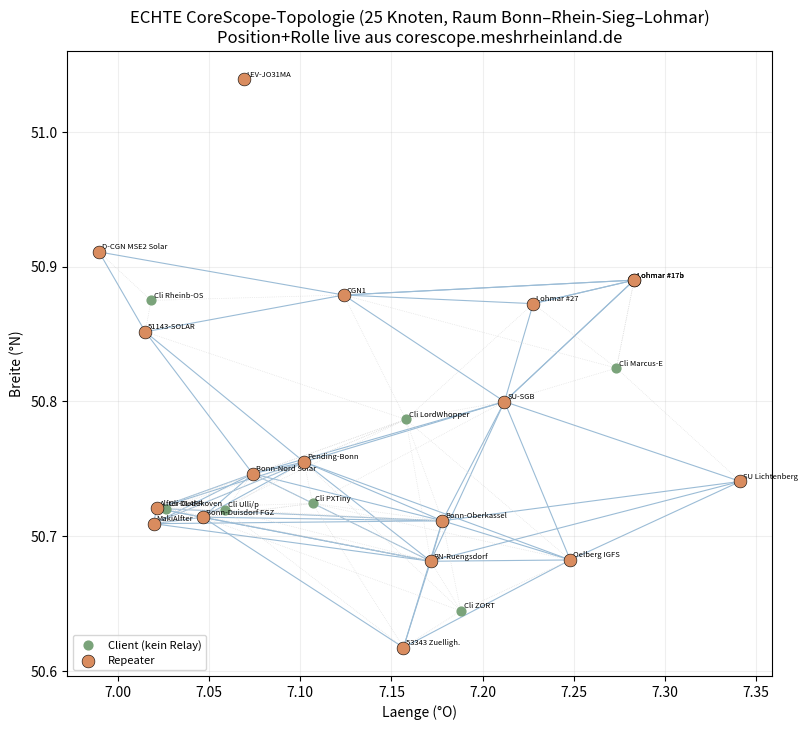
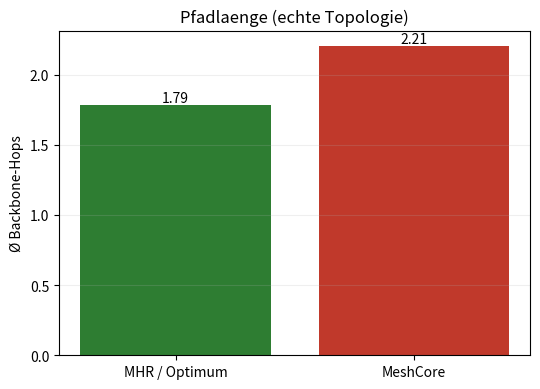
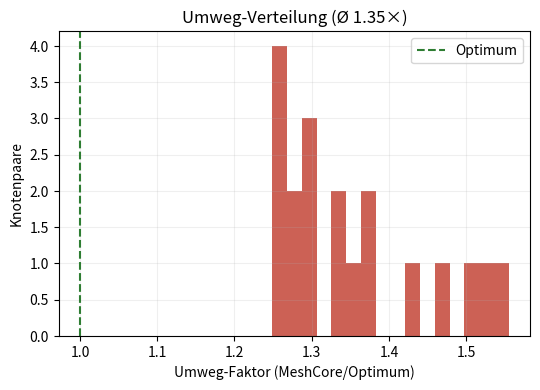
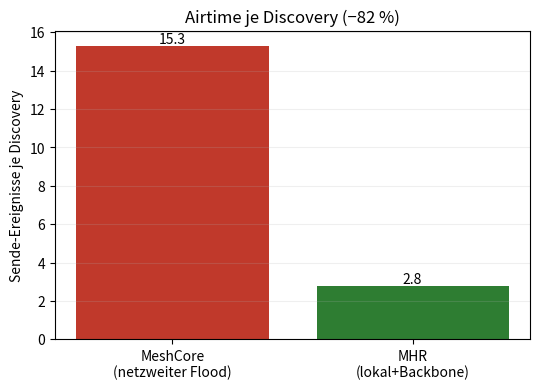
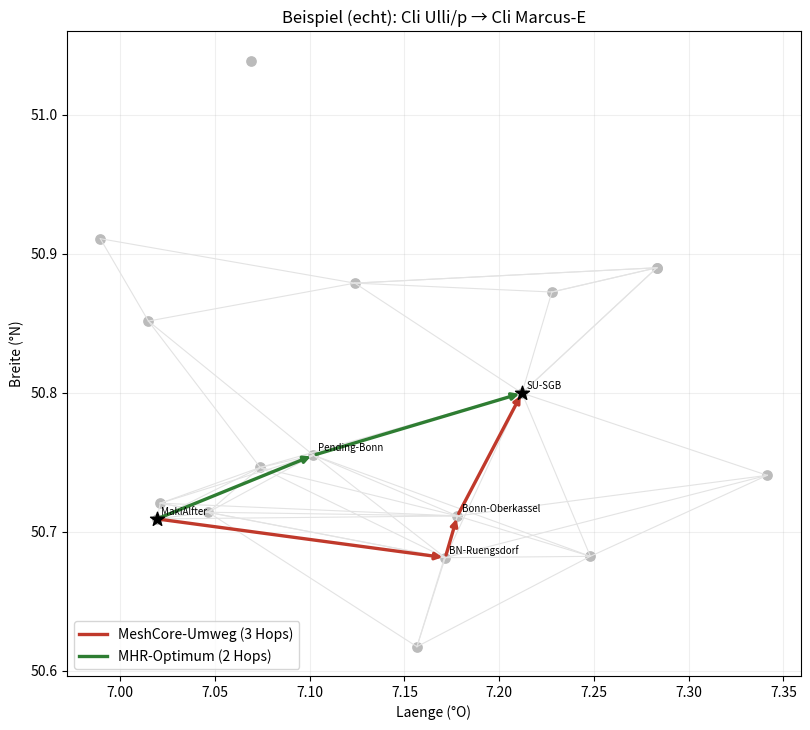

These charts were generated, in order, by the following Python code:
#!/usr/bin/env python3
"""
MeshCore vs. MHR — 25 ECHTE Knoten aus CoreScope (corescope.meshrheinland.de, live
abgerufen 2026-05-29 via /api/nodes). Position + Rolle sind real (Raum Bonn / Rhein-Sieg
/ Siebengebirge / Lohmar / Leverkusen). Links physikbasiert auf den realen Koordinaten
(keine reale SNR-Adjazenz verfuegbar -> Log-Distance-Modell; Gelaende/Sicht nicht modelliert).
"""
import numpy as np, networkx as nx, math, json
import matplotlib; matplotlib.use("Agg"); import matplotlib.pyplot as plt
rng=np.random.default_rng(42)

# --- 25 reale Knoten: (name, lat, lon, role) ---
NODES=[
 ("Lohmar #27",50.87246,7.22781,"R"),
 ("51143-SOLAR",50.85156,7.0149,"R"),
 ("D-CGN MSE2 Solar",50.91083,6.98953,"R"),
 ("SU-SGB",50.79976,7.21204,"R"),
 ("BN-Ruengsdorf",50.6813,7.17157,"R"),
 ("Oelberg IGFS",50.68226,7.24813,"R"),
 ("53343 Zuelligh.",50.61725,7.1566,"R"),
 ("SU Lichtenberg",50.74055,7.34146,"R"),
 ("LEV-JO31MA",51.03895,7.06893,"R"),
 ("MakiAlfter",50.70918,7.01943,"R"),
 ("Pending-Bonn",50.75502,7.10202,"R"),
 ("Bonn-Nord Solar",50.74622,7.07389,"R"),
 ("Alfter-Oedekoven",50.7205,7.02118,"R"),
 ("Bonn-Oberkassel",50.71133,7.17796,"R"),
 ("Lohmar #17a",50.88992,7.2832,"R"),
 ("Lohmar #17b",50.88991,7.28317,"R"),
 ("CGN1",50.87886,7.12384,"R"),
 ("Bonn-Duisdorf FGZ",50.71399,7.04644,"R"),
 # Companions (leiten nicht weiter)
 ("Cli ZORT",50.6445,7.18808,"C"),
 ("Cli Rheinb-OS",50.87487,7.01809,"C"),
 ("Cli Ulli/p",50.71954,7.05864,"C"),
 ("Cli PXTiny",50.72427,7.10676,"C"),
 ("Cli LordWhopper",50.78657,7.15789,"C"),
 ("Cli DL4FP",50.72032,7.0264,"C"),
 ("Cli Marcus-E",50.82462,7.27349,"C"),
]
N=len(NODES)
name=[x[0] for x in NODES]; lat=np.array([x[1] for x in NODES]); lon=np.array([x[2] for x in NODES])
role=[x[3] for x in NODES]
reps=[i for i in range(N) if role[i]=="R"]; clis=[i for i in range(N) if role[i]=="C"]

def hav(i,j):
    R=6371.0;p1,p2=math.radians(lat[i]),math.radians(lat[j])
    dphi=math.radians(lat[j]-lat[i]);dl=math.radians(lon[j]-lon[i])
    a=math.sin(dphi/2)**2+math.cos(p1)*math.cos(p2)*math.sin(dl/2)**2
    return 2*R*math.asin(math.sqrt(a))

# Uniformes Log-Distance-Modell auf realen Koordinaten
SNR0=17.0; PLE=2.55; SNR_THR=-12.0
def link_snr(i,j):
    d=max(hav(i,j),0.05); return SNR0-10*PLE*math.log10(d)
def deliv(snr): return float(np.clip(1/(1+math.exp(-(snr-SNR_THR)/3.0)),0,0.995))
P=np.zeros((N,N))
for i in range(N):
    for j in range(N):
        if i!=j:
            s=link_snr(i,j); P[i,j]=deliv(s) if s>SNR_THR else 0.0

Gr=nx.Graph(); Gr.add_nodes_from(reps)
for a in reps:
    for b in reps:
        if a<b and P[a,b]>0.05 and P[b,a]>0.05:
            Gr.add_edge(a,b,etx=1.0/(P[a,b]*P[b,a]))
# Konnektivitaet pruefen
comp=list(nx.connected_components(Gr.subgraph(reps)))
giant=max(comp,key=len)
print("Repeater:",len(reps),"| groesste Komponente:",len(giant),"| Komponenten:",[len(c) for c in comp])

attach={c:[r for r in reps if P[c,r]>0.25 and P[r,c]>0.25] for c in clis}
for c in clis:
    if not attach[c]: attach[c]=[max(reps,key=lambda r:P[c,r])]

def best_path(a,b):
    try: return nx.shortest_path(Gr,a,b,weight="etx")
    except nx.NetworkXNoPath: return None
def petx(p): return sum(Gr[p[k]][p[k+1]]["etx"] for k in range(len(p)-1))

FLOOD_MAX=8; BASE_AIR=0.10; PER_HOP_AIR=0.012
def flood(rs,rd):
    import heapq; pq=[(0.0,rs,(rs,))]; fwd=set(); dt=None; dp=None; ntx=0
    while pq:
        t,u,path=heapq.heappop(pq)
        if u==rd:
            if dt is None or t<dt: dt=t; dp=path
            continue
        if u in fwd: continue
        fwd.add(u)
        if len(path)-1>=FLOOD_MAX: continue
        ntx+=1; air=BASE_AIR+PER_HOP_AIR*(len(path)-1)
        for v in Gr.neighbors(u):
            if v in path: continue
            if rng.random()<=P[u,v]:
                pq_=t+air+rng.uniform(0,5*air); heapq.heappush(pq,(pq_,v,path+(v,)))
    return dp,ntx

MC=200; res=[]
for ai,ca in enumerate(clis):
    for cb in clis[ai+1:]:
        ra=min(attach[ca],key=lambda r:1.0/max(P[ca,r]*P[r,ca],1e-6))
        rb=min(attach[cb],key=lambda r:1.0/max(P[cb,r]*P[r,cb],1e-6))
        if ra==rb: continue
        opt=best_path(ra,rb)
        if opt is None: continue
        oh=len(opt)-1; oe=petx(opt)
        hh=[];ee=[];tt=[];ok=0
        for _ in range(MC):
            p,nt=flood(ra,rb)
            if p: hh.append(len(p)-1); ee.append(petx(list(p))); tt.append(nt); ok+=1
        if not hh: continue
        hh=np.array(hh);ee=np.array(ee);tt=np.array(tt)
        def rel(p):
            r=1.0
            for k in range(len(p)-1): r*=P[p[k],p[k+1]]
            return r
        sp=flood(ra,rb)[0]
        res.append(dict(pair=(name[ca],name[cb]),ra=name[ra],rb=name[rb],
            opt_hops=oh,opt_etx=oe,mc_hops_mean=float(hh.mean()),mc_hops_max=int(hh.max()),
            mc_etx_mean=float(ee.mean()),detour_ratio=float(ee.mean()/oe),
            frac_detour=float(np.mean(ee>oe*1.05)),mc_tx_mean=float(tt.mean()),mhr_tx=1+oh,
            mc_rel=rel(list(sp) if sp else [ra,rb]),mhr_rel=rel(opt),
            opt_path=[name[x] for x in opt]))

def agg(k): return np.array([r[k] for r in res])
S=dict(n_pairs=len(res),mean_opt_hops=float(agg("opt_hops").mean()),
 mean_mc_hops=float(agg("mc_hops_mean").mean()),worst_mc_hops=int(agg("mc_hops_max").max()),
 mean_detour_ratio=float(agg("detour_ratio").mean()),
 pct_pairs_detour=float(np.mean(agg("frac_detour")>0.10)*100),
 mean_detour_rate=float(agg("frac_detour").mean()*100),
 mean_mc_tx=float(agg("mc_tx_mean").mean()),mean_mhr_tx=float(agg("mhr_tx").mean()),
 airtime_red_pct=float((1-agg("mhr_tx").mean()/agg("mc_tx_mean").mean())*100),
 mean_mc_rel=float(agg("mc_rel").mean()),mean_mhr_rel=float(agg("mhr_rel").mean()))
print(json.dumps(S,indent=2,ensure_ascii=False))
json.dump(dict(summary=S,detail=res),open("sim_results_real.json","w"),indent=2,ensure_ascii=False)

# ---- Plots ----
plt.rcParams.update({"font.size":10,"figure.dpi":130})
fig,ax=plt.subplots(figsize=(8.2,7.4))
for a in reps:
    for b in reps:
        if a<b and Gr.has_edge(a,b): ax.plot([lon[a],lon[b]],[lat[a],lat[b]],color="#9bbcd6",lw=0.8,zorder=1)
for c in clis:
    for r in attach[c]: ax.plot([lon[c],lon[r]],[lat[c],lat[r]],color="#ddd",lw=0.5,ls=":",zorder=1)
ax.scatter(lon[clis],lat[clis],c="#7aa37a",s=40,label="Client (kein Relay)",zorder=3)
ax.scatter(lon[reps],lat[reps],c="#d98c5f",s=85,label="Repeater",zorder=4,edgecolor="k",lw=0.4)
for i in range(N): ax.annotate(name[i],(lon[i],lat[i]),fontsize=5.5,xytext=(2,2),textcoords="offset points")
ax.set_title("ECHTE CoreScope-Topologie (25 Knoten, Raum Bonn–Rhein-Sieg–Lohmar)\nPosition+Rolle live aus corescope.meshrheinland.de")
ax.set_xlabel("Laenge (°O)");ax.set_ylabel("Breite (°N)");ax.legend(loc="lower left",fontsize=8);ax.grid(alpha=0.2)
fig.tight_layout();fig.savefig("fig_real_topology.png");plt.close(fig)

fig,ax=plt.subplots(figsize=(5.5,4))
v=[S["mean_opt_hops"],S["mean_mc_hops"]];b=ax.bar(["MHR / Optimum","MeshCore"],v,color=["#2e7d32","#c0392b"])
for bb,vv in zip(b,v):ax.text(bb.get_x()+bb.get_width()/2,vv+0.02,f"{vv:.2f}",ha="center")
ax.set_ylabel("Ø Backbone-Hops");ax.set_title("Pfadlaenge (echte Topologie)");ax.grid(axis="y",alpha=0.2)
fig.tight_layout();fig.savefig("fig_real_hops.png");plt.close(fig)

fig,ax=plt.subplots(figsize=(5.5,4))
ax.hist(agg("detour_ratio"),bins=16,color="#c0392b",alpha=0.8);ax.axvline(1,color="#2e7d32",ls="--",label="Optimum")
ax.set_xlabel("Umweg-Faktor (MeshCore/Optimum)");ax.set_ylabel("Knotenpaare")
ax.set_title(f"Umweg-Verteilung (Ø {S['mean_detour_ratio']:.2f}×)");ax.legend();ax.grid(alpha=0.2)
fig.tight_layout();fig.savefig("fig_real_detour.png");plt.close(fig)

fig,ax=plt.subplots(figsize=(5.5,4))
v=[S["mean_mc_tx"],S["mean_mhr_tx"]];b=ax.bar(["MeshCore\n(netzweiter Flood)","MHR\n(lokal+Backbone)"],v,color=["#c0392b","#2e7d32"])
for bb,vv in zip(b,v):ax.text(bb.get_x()+bb.get_width()/2,vv+0.1,f"{vv:.1f}",ha="center")
ax.set_ylabel("Sende-Ereignisse je Discovery");ax.set_title(f"Airtime je Discovery (−{S['airtime_red_pct']:.0f} %)");ax.grid(axis="y",alpha=0.2)
fig.tight_layout();fig.savefig("fig_real_airtime.png");plt.close(fig)

# Beispiel groesster Umweg
worst=max(res,key=lambda r:r["detour_ratio"])
ra=name.index(worst["ra"]);rb=name.index(worst["rb"]);sample=None
for _ in range(800):
    p,_=flood(ra,rb)
    if p and petx(list(p))>worst["opt_etx"]*1.05: sample=list(p);break
opt=[name.index(x) for x in worst["opt_path"]]
fig,ax=plt.subplots(figsize=(8.2,7.4))
for a in reps:
    for b in reps:
        if a<b and Gr.has_edge(a,b): ax.plot([lon[a],lon[b]],[lat[a],lat[b]],color="#e3e3e3",lw=0.8)
ax.scatter(lon[reps],lat[reps],c="#bbb",s=45)
def draw(p,c,l):
    for k in range(len(p)-1):
        ax.annotate("",xy=(lon[p[k+1]],lat[p[k+1]]),xytext=(lon[p[k]],lat[p[k]]),arrowprops=dict(arrowstyle="-|>",color=c,lw=2.4))
    ax.plot([],[],color=c,lw=2.4,label=l)
if sample: draw(sample,"#c0392b",f"MeshCore-Umweg ({len(sample)-1} Hops)")
draw(opt,"#2e7d32",f"MHR-Optimum ({len(opt)-1} Hops)")
for r in set(opt+(sample or [])): ax.annotate(name[r],(lon[r],lat[r]),fontsize=7,xytext=(3,3),textcoords="offset points")
ax.scatter([lon[ra],lon[rb]],[lat[ra],lat[rb]],c="k",s=110,marker="*",zorder=6)
ax.set_title(f"Beispiel (echt): {worst['pair'][0]} → {worst['pair'][1]}");ax.set_xlabel("Laenge (°O)");ax.set_ylabel("Breite (°N)")
ax.legend(loc="lower left");ax.grid(alpha=0.2);fig.tight_layout();fig.savefig("fig_real_example.png");plt.close(fig)
print("PLOTS_DONE")
